The GitHub repository AntoineMLD/engravedetect-final contains a labelled image folder "split" with 51 categories: arc, balance, carré, cercle, cintre, coupe, coureur, csl, double triangle, e with double accent, e coeur, e courbe, e courbebasse, e oeil, e soleil, eas, epsilon e, figma, fleche, hexagon, isi, losange, diamond triangle square circle, lune, m symbol, washing machine, manette, n encoche, neo, neutron, music note, o courbebasse, oeil a, oeilprofil, omega, ordi, pont, road, s carre, s cercle, s losange, sigma, soleil, tortue, triangle, triangle square, triangle square circle, vcercle, wifi, wifi rectangle, étoile. Examples follow, each with its label.

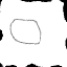
Label: cercle

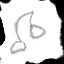
Label: music note

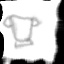
Label: coupe

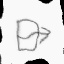
Label: arc

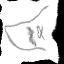
Label: oeil a

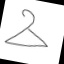
Label: cintre
